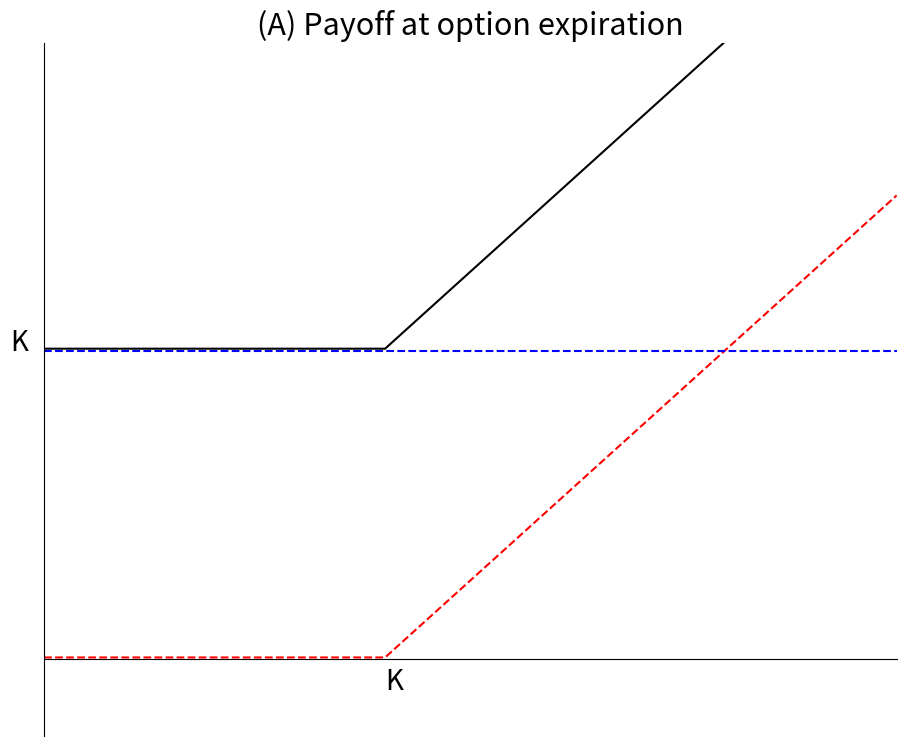
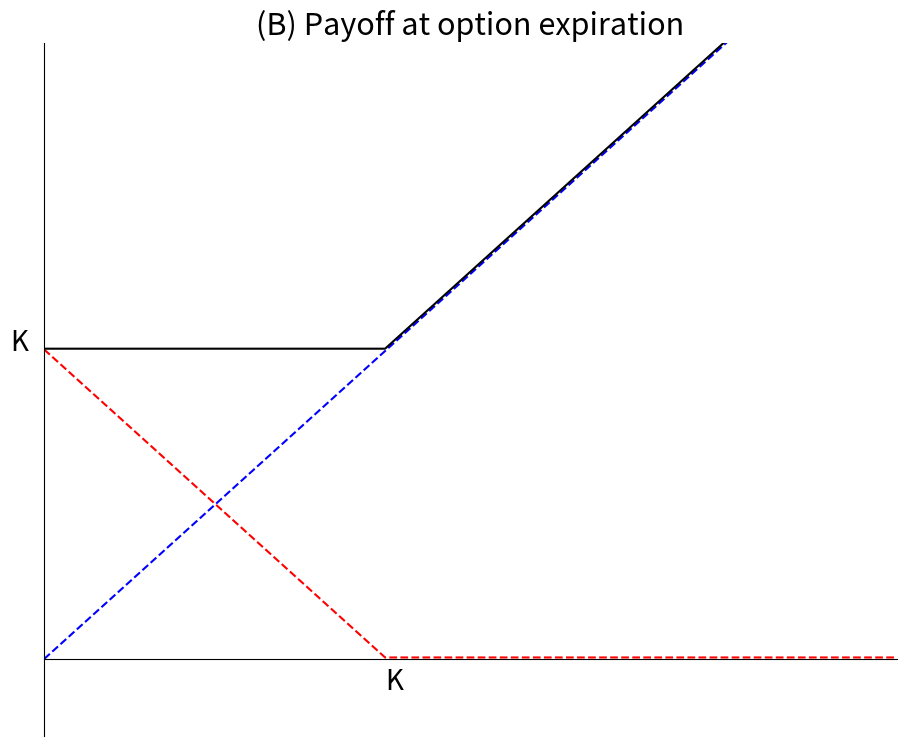

Write Python code to recreate these figures, in order.
import numpy as np
import matplotlib.pyplot as plt

class Option():
    def __init__(self, K, position, value_range):
        self.exercise = K
        self.value_range = value_range
        assert position.lower() in ['long','short'], "You're in either long or short position."
        self.position = position.lower()
        
class CallOption(Option):
    def __init__(self, K, position, value_range=100):
        super().__init__(K=K, position=position, value_range=value_range) 
        
    def payoff(self):
        xx = np.linspace(0,self.value_range,self.value_range+1)
        if self.position == 'long':
            xx[xx < self.exercise] = 0
            xx[xx >= self.exercise] = xx[xx >= self.exercise] - self.exercise
        else:
            xx[xx < self.exercise] = 0
            xx[xx >= self.exercise] = self.exercise - xx[xx >= self.exercise]
            
        return xx

class PutOption(Option):
    def __init__(self, K, position, value_range=100):
        super().__init__(K=K, position=position, value_range=value_range) 
    
    def payoff(self):
        xx = np.linspace(0,self.value_range,self.value_range+1)
        if self.position == 'long':
            xx[xx <= self.exercise] = self.exercise - xx[xx <= self.exercise]
            xx[xx > self.exercise] = 0
        else:
            xx[xx <= self.exercise] = xx[xx <= self.exercise] - self.exercise
            xx[xx > self.exercise] = 0
            
        return xx

class Asset():
    def __init__(self, position, value_range=100):
        assert position.lower() in ['long','short'], "You're in either long or short position."
        self.position = position.lower()
        self.value_range = value_range
    
    def payoff(self):
        xx = np.linspace(0, self.value_range, self.value_range+1)
        if self.position == 'long':
            return xx
        else:
            return -xx

class Bond():
    def __init__(self,K, position, value_range=100):
        self.debt = K
        assert position.lower() in ['long','short'], "You're in either long or short position."
        self.position = position.lower()
        self.value_range = value_range
    
    def payoff(self):
        xx = np.ones(self.value_range+1)*self.debt
        if self.position == 'long':
            return xx
        else:
            return -xx


# Strategy (A)
call_40_long = CallOption(K=40, position='long')
bond_40_long = Bond(K=40, position='long')
xx = np.linspace(0,100,101)

plt.figure(figsize=(11,9))
plt.title("(A) Payoff at option expiration", fontdict={'size':22})
plt.gca().spines['top'].set_visible(False)
plt.gca().spines['right'].set_visible(False)
plt.gca().spines['bottom'].set_position(('data',0))

plt.plot(xx, call_40_long.payoff()+0.2, 'r--')
plt.plot(xx, bond_40_long.payoff(), 'b--')
plt.plot(xx, call_40_long.payoff()+40.3, 'k')

plt.xlim([0,100])
plt.ylim([-10,80])
plt.xticks([])
plt.yticks([])

plt.text(40, -4, "K", fontdict={'size':20})
plt.text(-4, 40, "K", fontdict={'size':20})
plt.savefig("Strategy (A).png")


# Strategy (B)
put_40_long = PutOption(K=40, position='long')
asset_long = Asset(position='long')
xx = np.linspace(0,100,101)

plt.figure(figsize=(11,9))
plt.title("(B) Payoff at option expiration", fontdict={'size':22})
plt.gca().spines['top'].set_visible(False)
plt.gca().spines['right'].set_visible(False)
plt.gca().spines['bottom'].set_position(('data',0))

plt.plot(xx, put_40_long.payoff()+0.2, 'r--')
plt.plot(xx, asset_long.payoff(), 'b--')
plt.plot(xx, call_40_long.payoff()+40.3, 'k')

plt.xlim([0,100])
plt.ylim([-10,80])
plt.xticks([])
plt.yticks([])

plt.text(40, -4, "K", fontdict={'size':20})
plt.text(-4, 40, "K", fontdict={'size':20})
plt.savefig("Strategy (B).png")